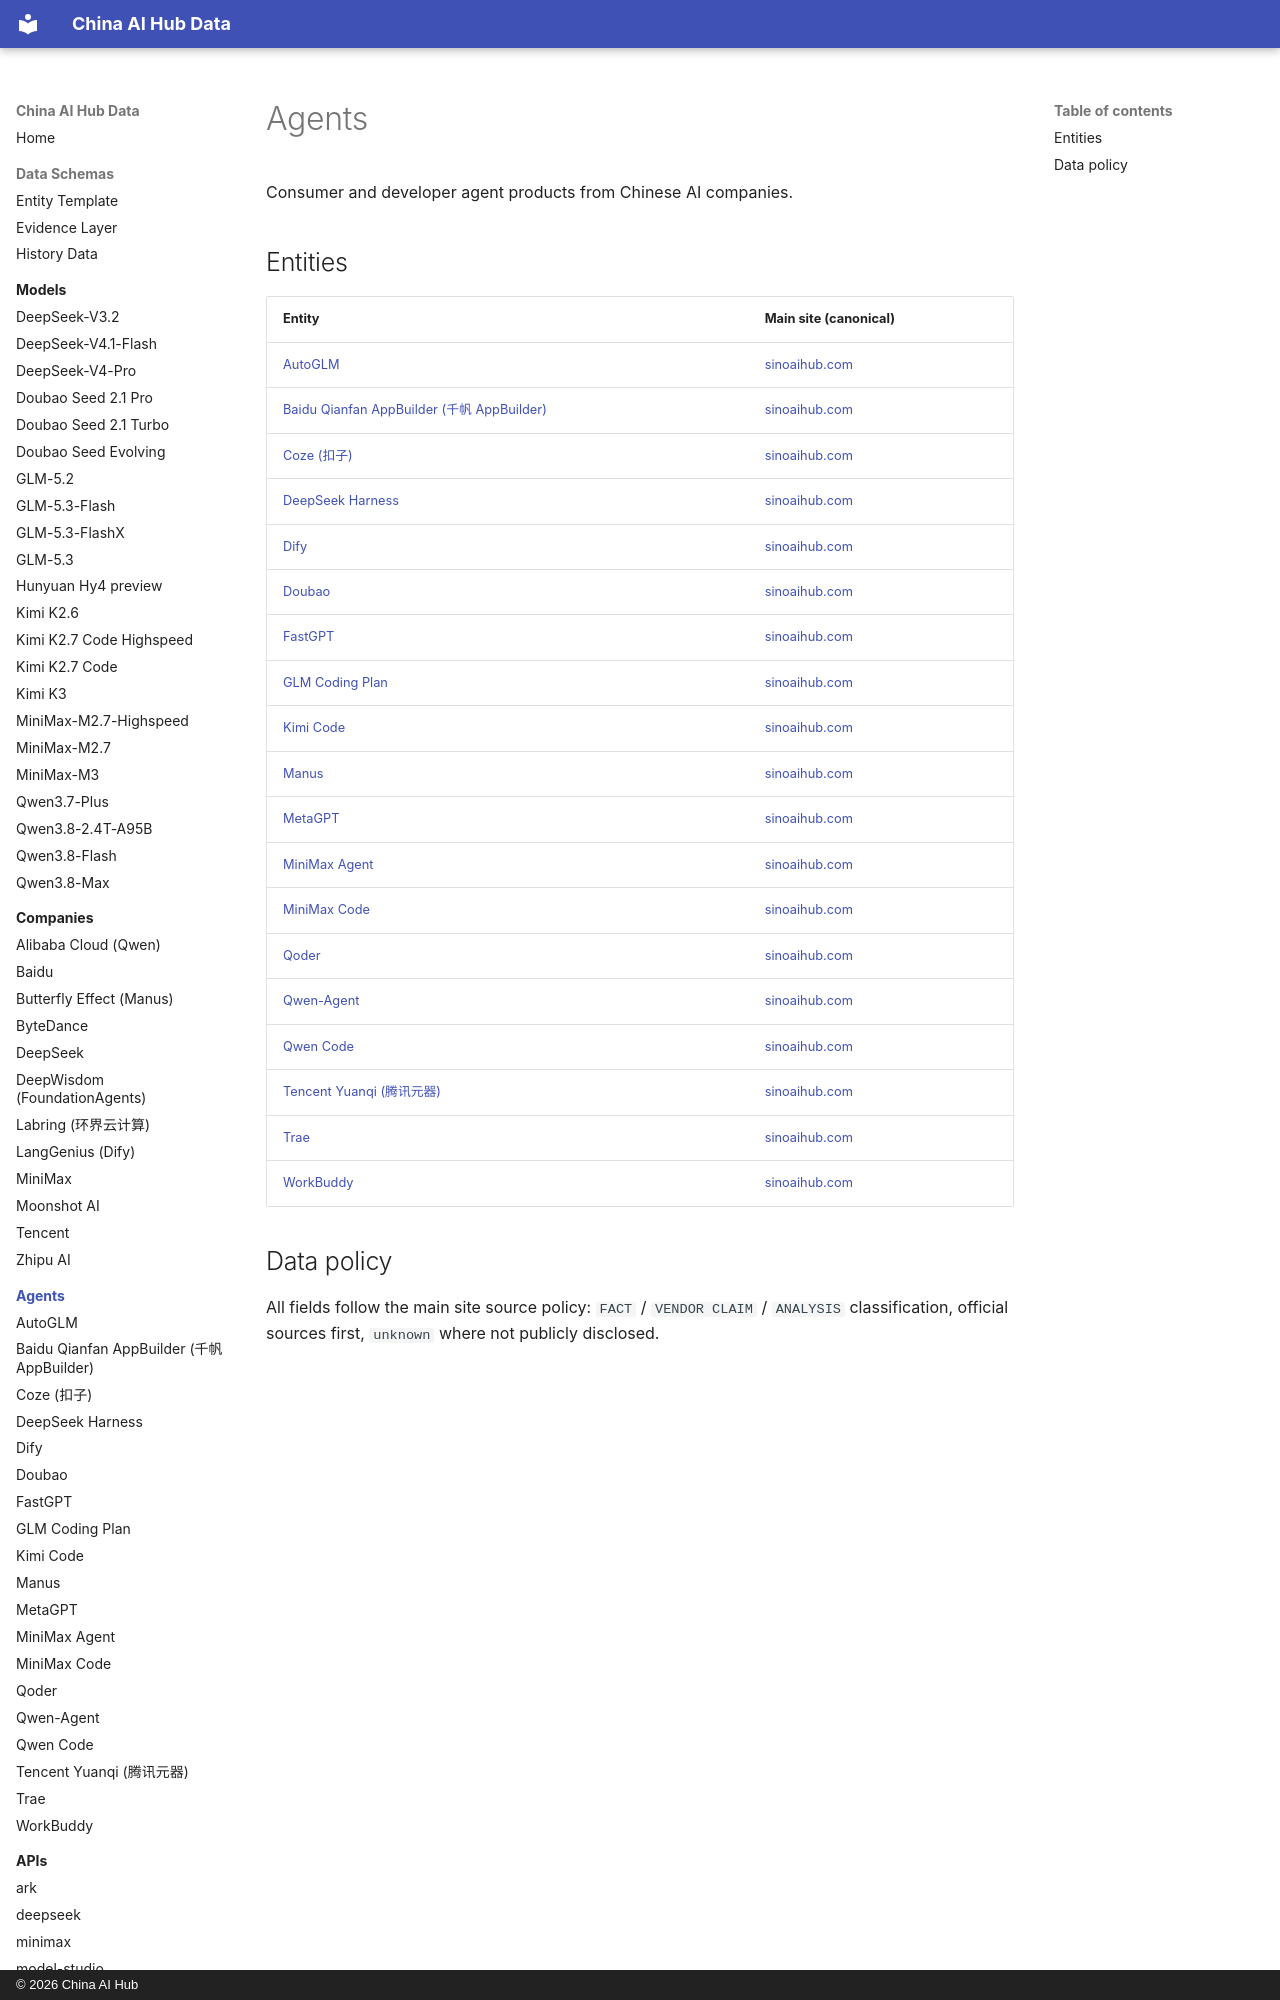

repository: martinxionbiotech-max/china-ai-hub-data · page: agents/index.html · generator: mkdocs · copyright: © 2026 China AI Hub

# Agents

Consumer and developer agent products from Chinese AI companies.

## Entities

| Entity | Main site (canonical) |
|---|---|
| [AutoGLM](autoglm.md) | [sinoaihub.com](https://sinoaihub.com/agents/autoglm) |
| [Baidu Qianfan AppBuilder (千帆 AppBuilder)](baidu-appbuilder.md) | [sinoaihub.com](https://sinoaihub.com/agents/baidu-appbuilder) |
| [Coze (扣子)](coze.md) | [sinoaihub.com](https://sinoaihub.com/agents/coze) |
| [DeepSeek Harness](deepseek-harness.md) | [sinoaihub.com](https://sinoaihub.com/agents/deepseek-harness) |
| [Dify](dify.md) | [sinoaihub.com](https://sinoaihub.com/agents/dify) |
| [Doubao](doubao-app.md) | [sinoaihub.com](https://sinoaihub.com/agents/doubao-app) |
| [FastGPT](fastgpt.md) | [sinoaihub.com](https://sinoaihub.com/agents/fastgpt) |
| [GLM Coding Plan](glm-coding-plan.md) | [sinoaihub.com](https://sinoaihub.com/agents/glm-coding-plan) |
| [Kimi Code](kimi-code.md) | [sinoaihub.com](https://sinoaihub.com/agents/kimi-code) |
| [Manus](manus.md) | [sinoaihub.com](https://sinoaihub.com/agents/manus) |
| [MetaGPT](metagpt.md) | [sinoaihub.com](https://sinoaihub.com/agents/metagpt) |
| [MiniMax Agent](minimax-agent.md) | [sinoaihub.com](https://sinoaihub.com/agents/minimax-agent) |
| [MiniMax Code](minimax-code.md) | [sinoaihub.com](https://sinoaihub.com/agents/minimax-code) |
| [Qoder](qoder.md) | [sinoaihub.com](https://sinoaihub.com/agents/qoder) |
| [Qwen-Agent](qwen-agent.md
